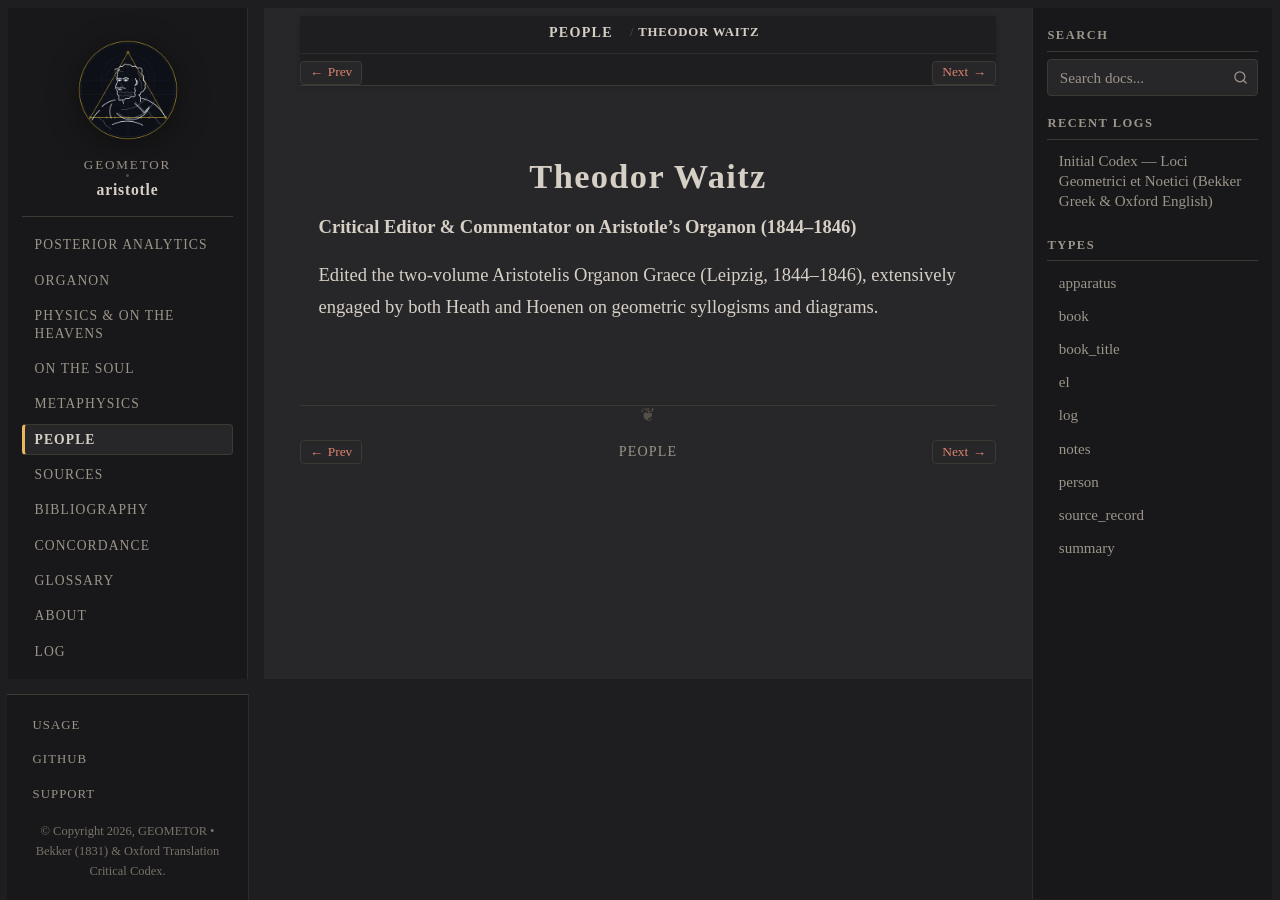

repository: geometor/aristotle · page: people/waitz.html · generator: sphinx

:type: person
:death_year: 1864
:death_label: 1864
:lifespan: 1821 – 1864
:excerpt: Critical Editor & Commentator on Aristotle's Organon (1844–1846)

.. _person-waitz:

Theodor Waitz
=============

**Critical Editor & Commentator on Aristotle's Organon (1844–1846)**

Edited the two-volume Aristotelis Organon Graece (Leipzig, 1844–1846), extensively engaged by both Heath and Hoenen on geometric syllogisms and diagrams.
